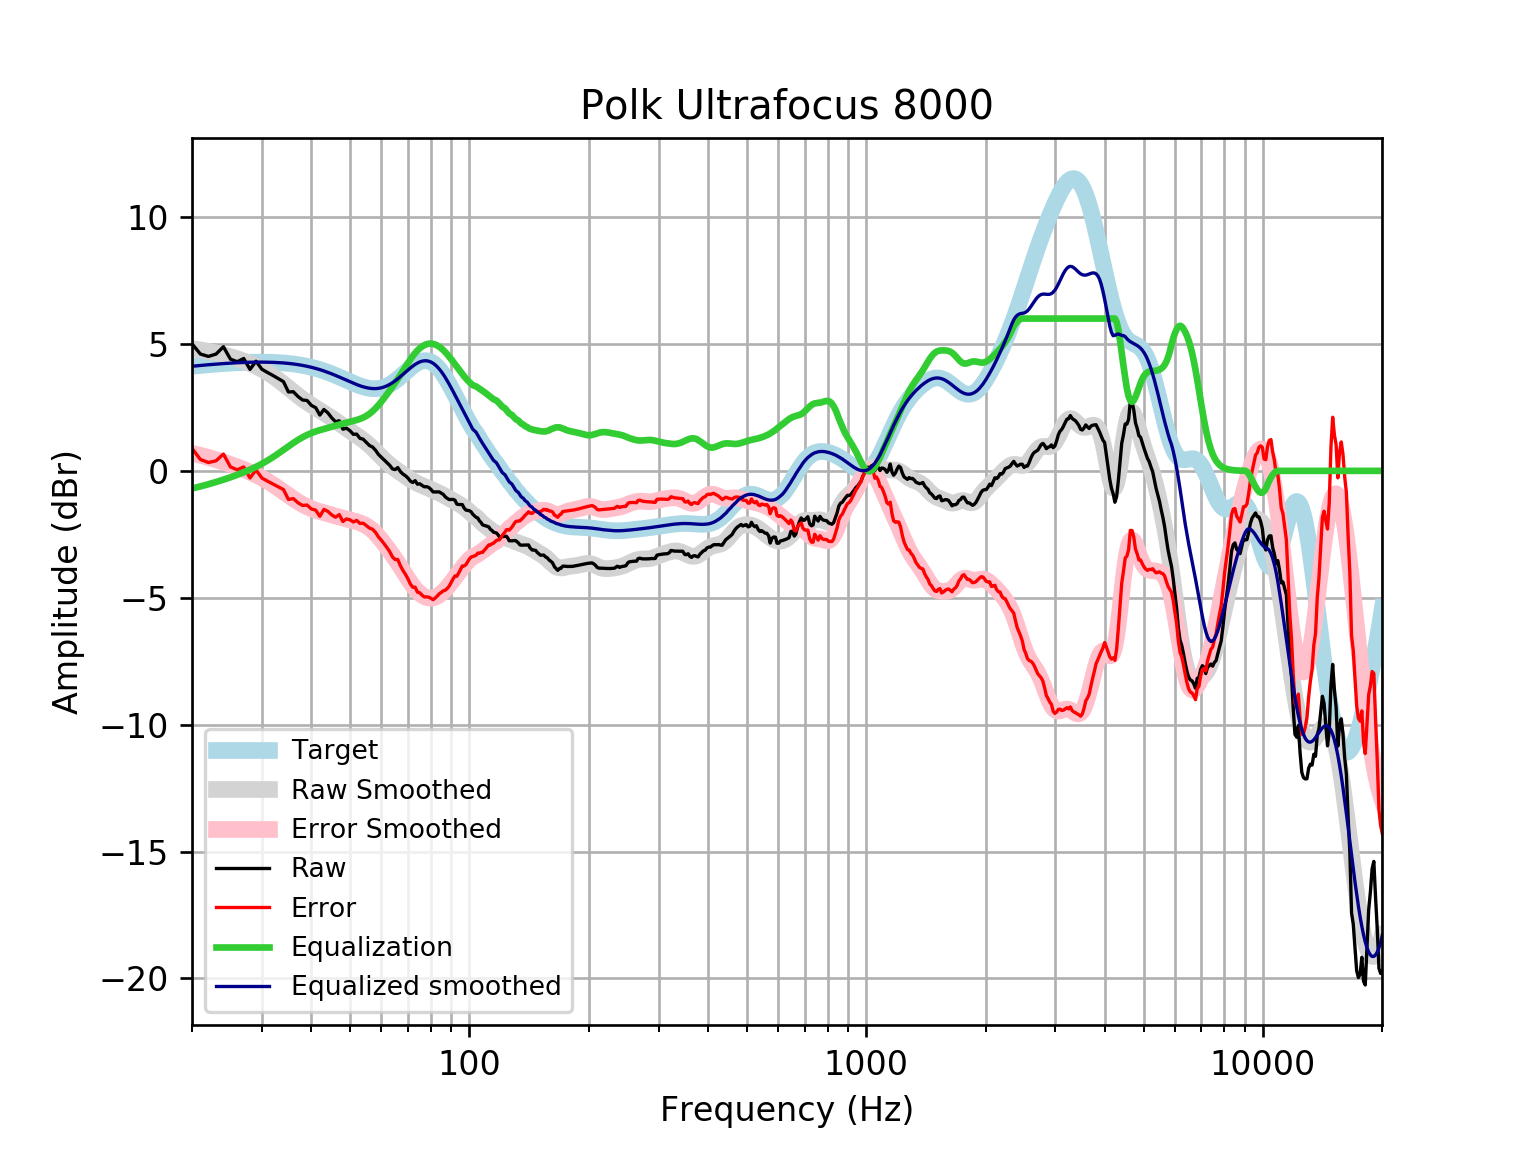

Values plotted in this chart, from the file beside it:
frequency, raw, error, smoothed, error_smoothed, equalization, equalized_raw, equalized_smoothed, target
20, 5.004, 0.883, 4.815, 0.6947, -0.6947, 4.309, 4.121, 4.121
21, 4.601, 0.4491, 4.765, 0.6124, -0.6124, 3.989, 4.152, 4.152
22, 4.509, 0.3284, 4.708, 0.5271, -0.5271, 3.982, 4.18, 4.18
23, 4.601, 0.3961, 4.644, 0.4389, -0.4389, 4.162, 4.205, 4.205
24, 4.889, 0.662, 4.574, 0.3476, -0.3476, 4.541, 4.227, 4.227
25, 4.4, 0.1555, 4.499, 0.2539, -0.2539, 4.146, 4.245, 4.245
26, 4.3, 0.04035, 4.417, 0.1572, -0.1572, 4.142, 4.259, 4.259
27, 4.426, 0.1552, 4.328, 0.05694, -0.05694, 4.369, 4.271, 4.271
28, 3.998, -0.2805, 4.23, -0.04818, 0.04818, 4.046, 4.279, 4.278
29, 4.32, 0.03693, 4.123, -0.1596, 0.1596, 4.479, 4.283, 4.283
30, 4.003, -0.2812, 4.005, -0.2787, 0.2787, 4.281, 4.284, 4.284
31, 3.875, -0.4065, 3.875, -0.4061, 0.4061, 4.281, 4.281, 4.281
32, 3.757, -0.5184, 3.734, -0.5413, 0.5413, 4.298, 4.275, 4.275
33, 3.636, -0.6291, 3.583, -0.6822, 0.6822, 4.318, 4.265, 4.265
34, 3.515, -0.736, 3.426, -0.8252, 0.8252, 4.34, 4.251, 4.251
35, 3.107, -1.126, 3.268, -0.9656, 0.9656, 4.073, 4.233, 4.233
36, 3.118, -1.093, 3.113, -1.098, 1.098, 4.217, 4.211, 4.211
37, 2.928, -1.257, 2.965, -1.219, 1.219, 4.148, 4.185, 4.185
38, 2.791, -1.364, 2.829, -1.325, 1.325, 4.116, 4.154, 4.155
39, 2.771, -1.348, 2.704, -1.415, 1.415, 4.187, 4.119, 4.12
40, 2.577, -1.504, 2.589, -1.49, 1.49, 4.066, 4.079, 4.08
41, 2.489, -1.547, 2.484, -1.552, 1.552, 4.041, 4.035, 4.037
42, 2.198, -1.791, 2.383, -1.604, 1.604, 3.802, 3.987, 3.989
43, 2.417, -1.52, 2.284, -1.651, 1.651, 4.068, 3.935, 3.937
44, 2.284, -1.597, 2.185, -1.694, 1.694, 3.979, 3.88, 3.881
45, 2.087, -1.736, 2.084, -1.737, 1.737, 3.824, 3.821, 3.823
46, 1.936, -1.826, 1.981, -1.779, 1.779, 3.715, 3.76, 3.762
47, 1.974, -1.726, 1.878, -1.82, 1.82, 3.794, 3.698, 3.7
48, 1.642, -1.995, 1.775, -1.86, 1.86, 3.501, 3.635, 3.636
49, 1.68, -1.893, 1.676, -1.897, 1.897, 3.577, 3.572, 3.574
50, 1.584, -1.928, 1.58, -1.932, 1.932, 3.516, 3.512, 3.512
51, 1.44, -2.014, 1.487, -1.967, 1.967, 3.406, 3.454, 3.454
52, 1.447, -1.953, 1.397, -2.003, 2.003, 3.451, 3.4, 3.4
53, 1.282, -2.069, 1.306, -2.046, 2.046, 3.328, 3.352, 3.351
54, 1.248, -2.062, 1.213, -2.099, 2.099, 3.346, 3.311, 3.31
55, 1.121, -2.155, 1.114, -2.165, 2.165, 3.286, 3.279, 3.276
56, 0.9984, -2.254, 1.009, -2.247, 2.247, 3.245, 3.255, 3.253
57, 0.9404, -2.299, 0.8971, -2.345, 2.345, 3.286, 3.242, 3.239
58, 0.8148, -2.422, 0.7811, -2.459, 2.459, 3.274, 3.24, 3.237
59, 0.6471, -2.599, 0.6635, -2.587, 2.587, 3.234, 3.25, 3.246
60, 0.5356, -2.732, 0.5481, -2.724, 2.724, 3.26, 3.272, 3.268
61, 0.4269, -2.874, 0.4381, -2.867, 2.867, 3.294, 3.305, 3.301
62, 0.3207, -3.025, 0.3361, -3.014, 3.014, 3.335, 3.35, 3.346
63, 0.217, -3.185, 0.2432, -3.163, 3.163, 3.38, 3.406, 3.402
64, 0.07694, -3.391, 0.1586, -3.313, 3.313, 3.39, 3.471, 3.468
65, 0.04927, -3.492, 0.08054, -3.464, 3.464, 3.513, 3.545, 3.542
66, 0.1291, -3.493, 0.006681, -3.618, 3.618, 3.747, 3.625, 3.622
67, -0.02511, -3.733, -0.06511, -3.774, 3.774, 3.749, 3.709, 3.707
68, -0.1257, -3.921, -0.136, -3.932, 3.932, 3.807, 3.796, 3.796
69, -0.191, -4.075, -0.2058, -4.09, 4.09, 3.899, 3.884, 3.884
70, -0.2793, -4.25, -0.2735, -4.243, 4.243, 3.964, 3.97, 3.97
71, -0.4035, -4.456, -0.3374, -4.388, 4.388, 3.985, 4.051, 4.053
72, -0.4586, -4.587, -0.396, -4.522, 4.522, 4.063, 4.126, 4.128
73, -0.3872, -4.582, -0.4486, -4.641, 4.641, 4.254, 4.192, 4.195
74, -0.5264, -4.778, -0.4956, -4.743, 4.743, 4.217, 4.248, 4.251
75, -0.5093, -4.805, -0.5379, -4.829, 4.829, 4.32, 4.291, 4.295
76, -0.5721, -4.898, -0.5771, -4.898, 4.898, 4.326, 4.321, 4.325
77, -0.6285, -4.969, -0.6147, -4.951, 4.951, 4.323, 4.336, 4.341
78, -0.6233, -4.964, -0.6517, -4.988, 4.988, 4.365, 4.336, 4.34
79, -0.6532, -4.977, -0.6887, -5.009, 5.009, 4.355, 4.32, 4.324
... 553 more rows
